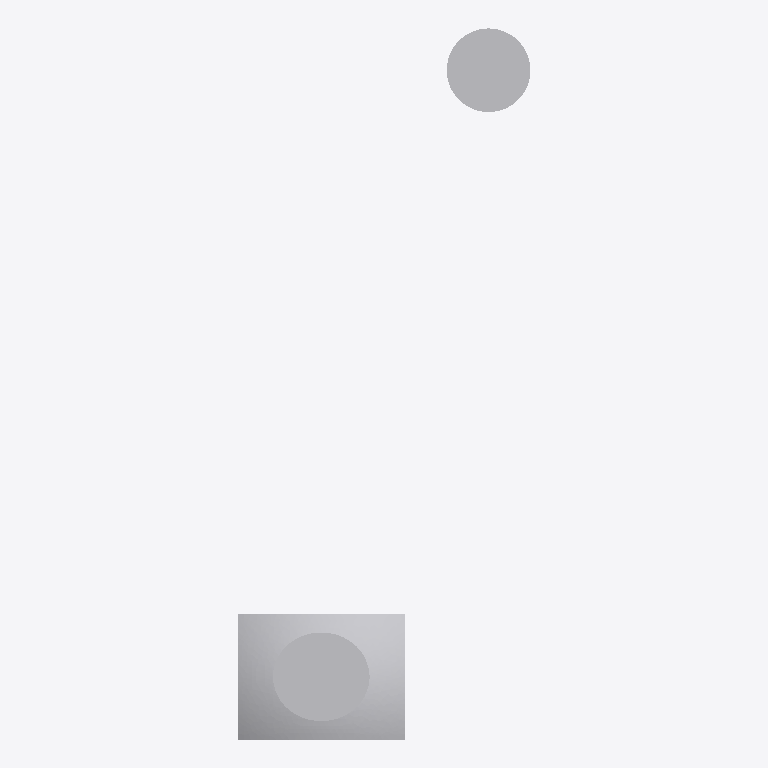
Plan cut of the same IFC building model at storey 'Level 0' (level 0.00 m, cut at 1.40 m), seen from above with north up, elements coloured by IFC class: 2 other elements (light grey). Cut surfaces are drawn darker.
Extent 3.5 m × 8.5 m × 2.0 m (x, y, z). Storeys (1): Level 0 at 0.00 m. Elements (2): 2 IfcBuildingElementProxy.

HEADER;
FILE_DESCRIPTION(('ViewDefinition [DesignTransferView]'),'2;1');
FILE_NAME('advanced_brep_3d_edges_ifc4x3.ifc','2026-10-14T00:00:00',('openbim.rs'),('openbim.rs'),'hand-authored','hand-authored','');
FILE_SCHEMA(('IFC4X3'));
ENDSEC;
DATA;
#7=IFCPROJECT('2X1JuxwDb1D8__KlJU0pdt',$,'Advanced B-rep 3D edges',$,$,$,$,(#6),#3);
#10=IFCBUILDING('2Cwkh0emf4bvL6mpTtWz3A',$,'Building',$,$,$,$,$,.ELEMENT.,$,$,$);
#11=IFCBUILDINGSTOREY('0CiWbL4unB1xxdTUIm5PCZ',$,'Level 0',$,$,$,$,$,.ELEMENT.,0.0);
#311=IFCBUILDINGELEMENTPROXY('37nzWShtzDGxDETf_QiAgJ',$,'PILLOW',$,$,#310,#307,$,$);
#144=IFCBUILDINGELEMENTPROXY('2d0mYI$KLFzfXYI_pPyijw',$,'CYLINDER',$,$,#143,#140,$,$);
ENDSEC;
